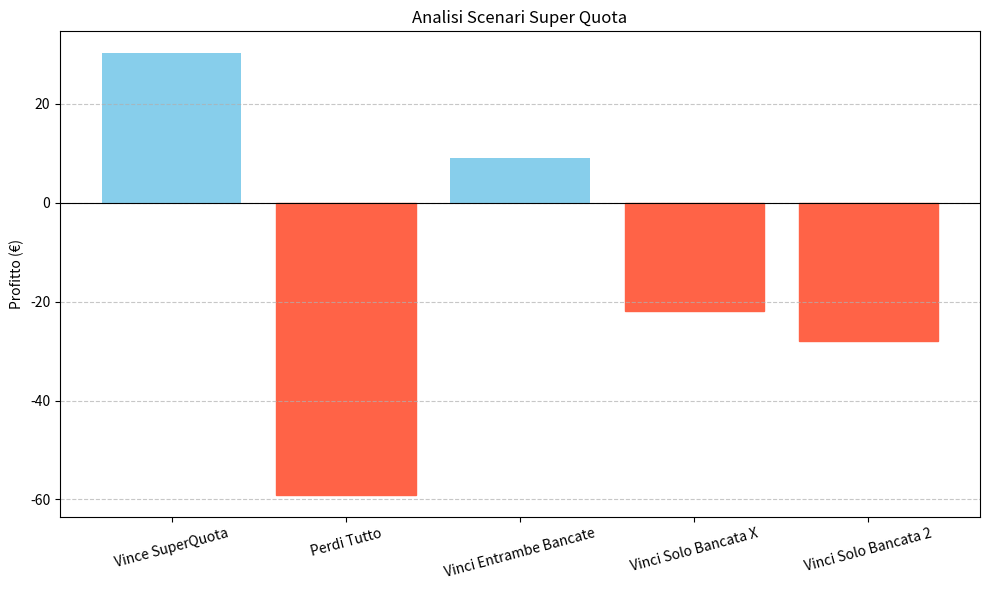

Source code (Python):
# Script corretto + grafico per analizzare Super Quota con bancate separate

import matplotlib.pyplot as plt

# Parametri modificabili
stake_super_quota = 10  # Importo puntato sulla super quota
quota_super_quota = 7.92  # Quota della super quota (X primo tempo / 2 finale)

# Quote di banca sui mercati singoli
banca_x_primo_tempo = 3.75  # Quota di bancata su X primo tempo
banca_2_finale = 3.15      # Quota di bancata su 2 finale

# Commissione Exchange
commissione = 0.045  # 4.5%

# Calcoli

# Vincita potenziale Super Quota
vincita_super_quota = stake_super_quota * quota_super_quota

# Bancate
bancata_x = stake_super_quota
bancata_2 = stake_super_quota

# Responsabilità
responsabilita_x = (banca_x_primo_tempo - 1) * bancata_x
responsabilita_2 = (banca_2_finale - 1) * bancata_2

# Vincita netta da bancata
incasso_banca_x = bancata_x * (1 - commissione)
incasso_banca_2 = bancata_2 * (1 - commissione)

# Scenari

profitto_caso_super_quota = vincita_super_quota - responsabilita_x - responsabilita_2
perdita_totale = -(stake_super_quota + responsabilita_x + responsabilita_2)
profitto_vittoria_entrambi = incasso_banca_x + incasso_banca_2 - stake_super_quota
profitto_vinci_x = incasso_banca_x - stake_super_quota - responsabilita_2
profitto_vinci_2 = incasso_banca_2 - stake_super_quota - responsabilita_x

# Output testuale

print("=== Analisi Super Quota CORRETTA ===")
print(f"Importo puntato: {stake_super_quota}€")
print(f"Quota Super Quota (X/2): {quota_super_quota}")
print(f"Vincita potenziale Super Quota: {vincita_super_quota:.2f}€")
print()
print("=== Bancate Separate ===")
print(f"Banca su X primo tempo a quota: {banca_x_primo_tempo}")
print(f"Banca su 2 finale a quota: {banca_2_finale}")
print(f"Responsabilità X primo tempo: {responsabilita_x:.2f}€")
print(f"Responsabilità 2 finale: {responsabilita_2:.2f}€")
print()
print("=== Scenari ===")
print(f"✅ Se vince la Super Quota: profitto netto {profitto_caso_super_quota:.2f}€")
print(f"❌ Se perdi Super Quota e perdi entrambe le bancate: perdita totale {perdita_totale:.2f}€")
print(f"🔄 Se perdi Super Quota e vinci entrambe le bancate: profitto netto {profitto_vittoria_entrambi:.2f}€")
print(f"🔹 Se perdi Super Quota e vinci SOLO bancata X: profitto netto {profitto_vinci_x:.2f}€")
print(f"🔹 Se perdi Super Quota e vinci SOLO bancata 2: profitto netto {profitto_vinci_2:.2f}€")

# Preparazione dati per il grafico

scenari = [
    "Vince SuperQuota",
    "Perdi Tutto",
    "Vinci Entrambe Bancate",
    "Vinci Solo Bancata X",
    "Vinci Solo Bancata 2"
]

profitti = [
    profitto_caso_super_quota,
    perdita_totale,  # attenzione, perdita negativa
    profitto_vittoria_entrambi,
    profitto_vinci_x,
    profitto_vinci_2
]

# Creazione grafico

plt.figure(figsize=(10,6))
barlist = plt.bar(scenari, profitti, color="skyblue")
# Coloriamo diversamente i profitti negativi
for i, profitto in enumerate(profitti):
    if profitto < 0:
        barlist[i].set_color('tomato')

plt.axhline(0, color='black', linewidth=0.8)
plt.title("Analisi Scenari Super Quota")
plt.ylabel("Profitto (€)")
plt.grid(axis='y', linestyle='--', alpha=0.7)
plt.xticks(rotation=15)
plt.tight_layout()
plt.show()